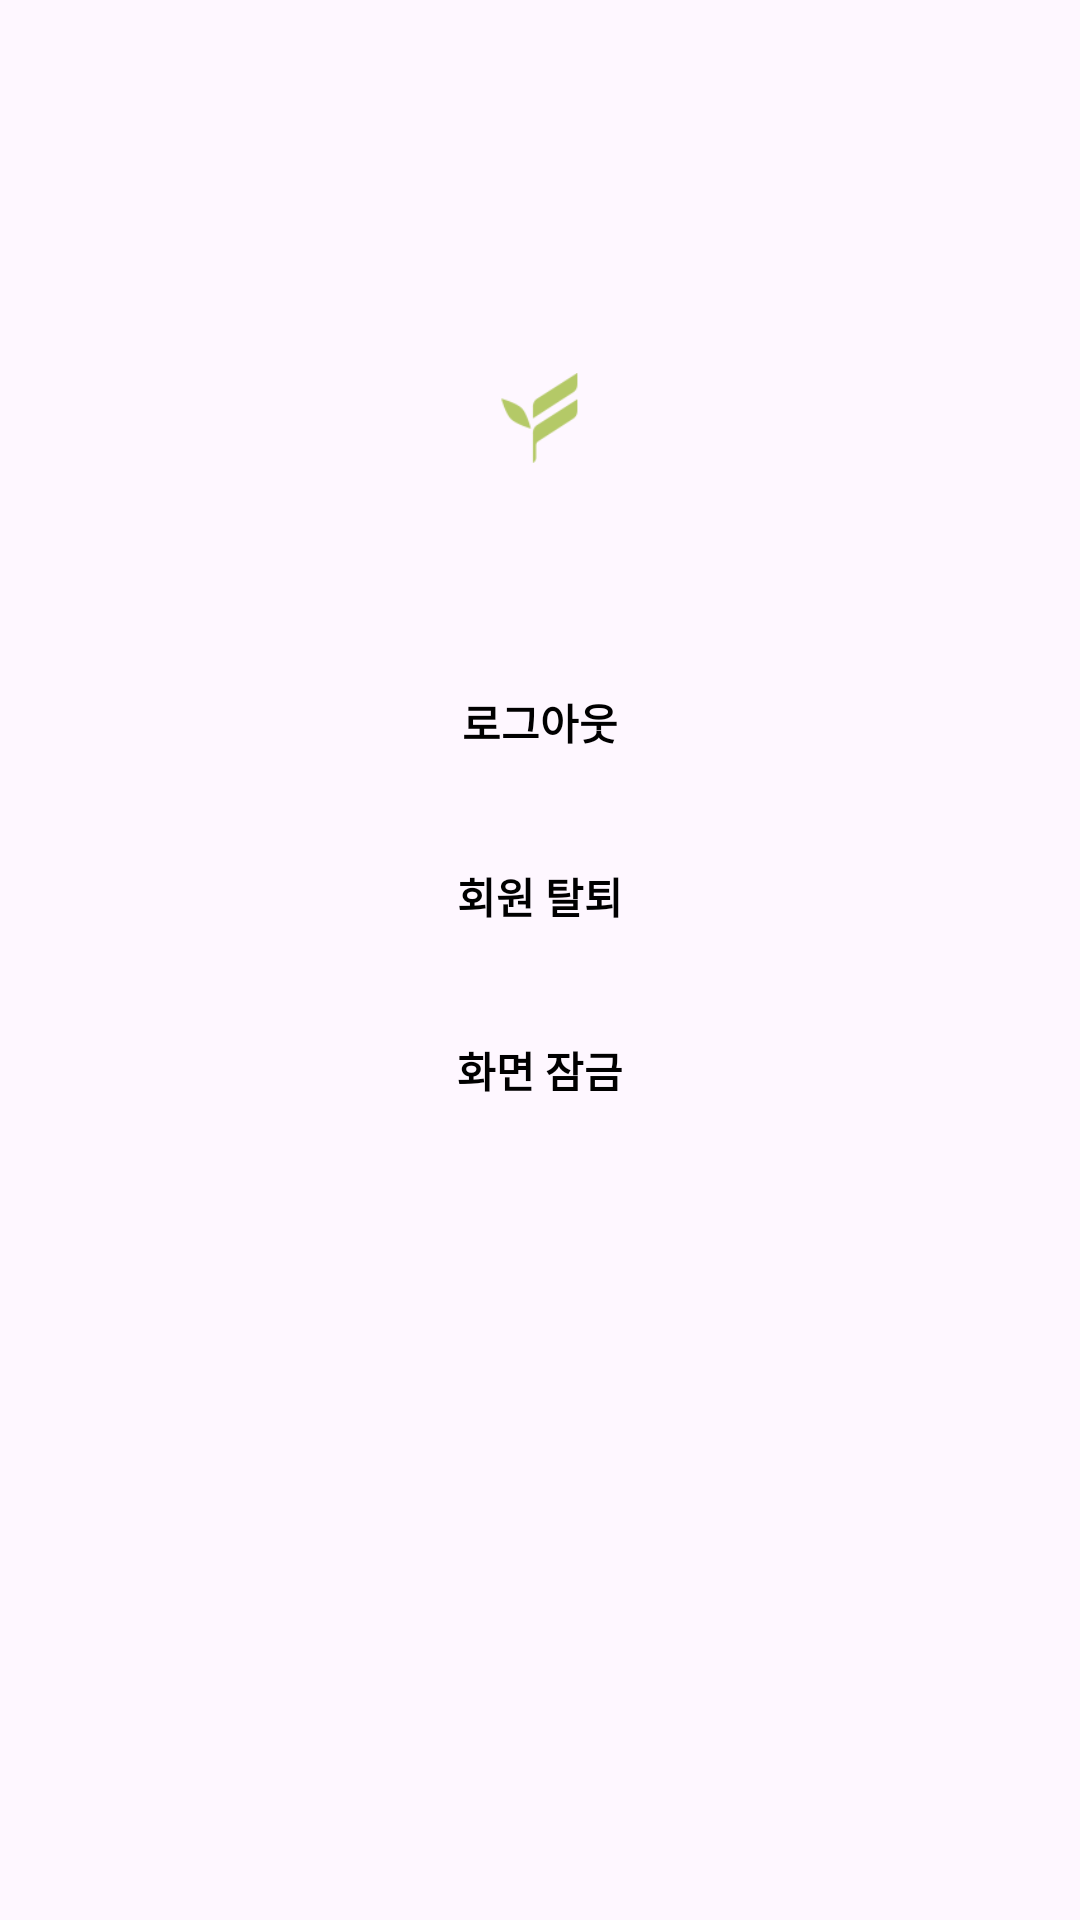

Android layout source for this screen:
<!-- AndroidManifest.xml: application theme Theme.365Diary -->
<!-- res/layout/activity_setting.xml -->
<?xml version="1.0" encoding="utf-8"?>

<RelativeLayout xmlns:android="http://schemas.android.com/apk/res/android"
    xmlns:app="http://schemas.android.com/apk/res-auto"
    android:layout_width="match_parent"
    android:layout_height="match_parent"
    android:orientation="vertical"
    android:visibility="visible">

    <LinearLayout
        android:layout_width="match_parent"
        android:layout_height="match_parent"
        android:orientation="vertical">

        <LinearLayout
            android:layout_width="match_parent"
            android:layout_height="wrap_content"
            android:layout_weight="0.5"
            android:orientation="vertical"></LinearLayout>

        <RelativeLayout
            android:layout_width="match_parent"
            android:layout_height="wrap_content"
            android:layout_weight="1">

            <ImageView
                android:id="@+id/imageView4"
                android:layout_width="match_parent"
                android:layout_height="30dp"
                android:layout_centerInParent="true"
                app:srcCompat="@drawable/logo" />
        </RelativeLayout>

        <LinearLayout
            android:layout_width="match_parent"
            android:layout_height="wrap_content"
            android:layout_weight="2"
            android:orientation="vertical">

            <RelativeLayout
                android:layout_width="match_parent"
                android:layout_height="wrap_content"
                android:layout_marginBottom="10dp">

                <Button
                    android:id="@+id/logout"
                    android:layout_width="wrap_content"
                    android:layout_height="wrap_content"
                    android:layout_centerInParent="true"
                    android:layout_marginEnd="10dp"
                    android:background="#00ff0000"
                    android:fontFamily="@font/milkyway"
                    android:text="로그아웃"
                    android:textColor="#000000"
                    android:textStyle="bold" />

            </RelativeLayout>

            <RelativeLayout
                android:layout_width="match_parent"
                android:layout_height="wrap_content"
                android:layout_marginBottom="10dp">

                <Button
                    android:id="@+id/secession"
                    android:layout_width="wrap_content"
                    android:layout_height="wrap_content"
                    android:layout_centerInParent="true"
                    android:layout_marginEnd="10dp"
                    android:background="#00ff0000"
                    android:fontFamily="@font/milkyway"
                    android:text="회원 탈퇴"
                    android:textColor="#000000"
                    android:textStyle="bold" />

            </RelativeLayout>

            <RelativeLayout
                android:layout_width="match_parent"
                android:layout_height="wrap_content"
                android:layout_marginBottom="10dp"
                android:visibility="visible">

                <Button
                    android:id="@+id/lockSetting"
                    android:layout_width="wrap_content"
                    android:layout_height="wrap_content"
                    android:layout_centerInParent="true"
                    android:layout_marginEnd="10dp"
                    android:background="#00ff0000"
                    android:fontFamily="@font/milkyway"
                    android:text="화면 잠금"
                    android:textColor="#000000"
                    android:textStyle="bold" />

            </RelativeLayout>


        </LinearLayout>

    </LinearLayout>

    <include
        layout="@layout/view_loader"
        android:layout_width="match_parent"
        android:layout_height="match_parent"
        android:visibility="gone" />
</RelativeLayout>
<!-- res/layout/view_loader.xml (included above) -->
<?xml version="1.0" encoding="utf-8"?>

<RelativeLayout xmlns:android="http://schemas.android.com/apk/res/android"
android:id="@+id/loaderLayout"
android:layout_width="match_parent"
android:layout_height="match_parent">

    <ProgressBar
        android:id="@+id/progressBar"
        style="?android:attr/progressBarStyle"
        android:layout_width="wrap_content"
        android:layout_height="wrap_content"
        android:layout_centerInParent="true" />
</RelativeLayout>
<!-- resources referenced by this layout -->
<resources>
  <!-- drawable logo: png bitmap (drawable, 3196 bytes) -->
  <style name="Theme.365Diary" parent="Base.Theme.365Diary" />
  <style name="Base.Theme.365Diary" parent="Theme.Material3.DayNight.NoActionBar">
          
          
          <item name="colorPrimary">#b4c967</item>
          <item name="colorOnPrimary">#FFFFFF</item>
          
          <item name="colorSecondary">#B4C967</item>
          <item name="colorOnSecondary">#FFFFFF</item>
          
          <item name="windowNoTitle">true</item>
          
          <item name="android:windowLightStatusBar" tools:targetApi="m">true</item>
          <item name="android:statusBarColor">#FFFCFC</item>
          <item name="android:textColorHighlight">#DBEAA8</item>
      </style>
</resources>
